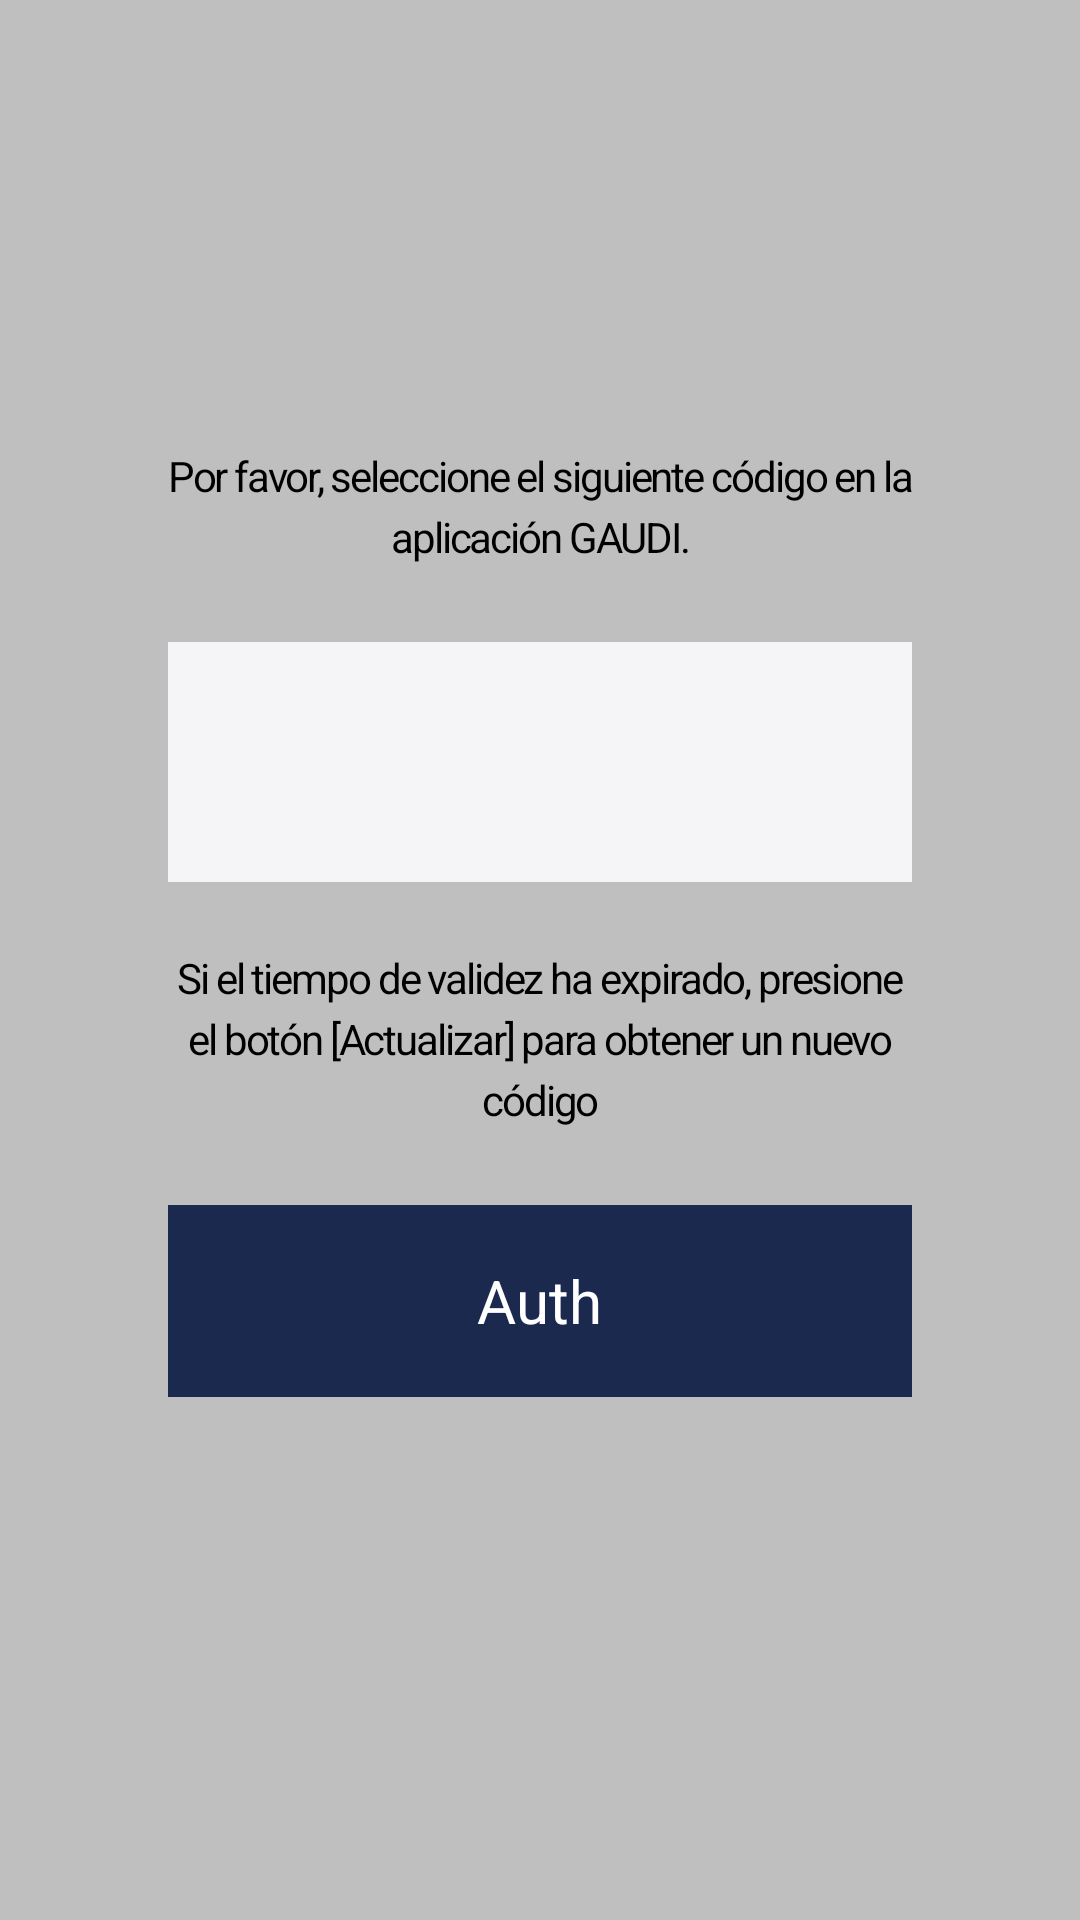

The Android layout XML behind this screen, and the referenced resources:
<!-- AndroidManifest.xml: application theme AppTheme -->
<!-- res/layout/dialog_authentication.xml -->
<?xml version="1.0" encoding="utf-8"?>
<androidx.constraintlayout.widget.ConstraintLayout xmlns:android="http://schemas.android.com/apk/res/android"
    xmlns:app="http://schemas.android.com/apk/res-auto"
    xmlns:tools="http://schemas.android.com/tools"
    android:id="@+id/dialog"
    android:layout_width="match_parent"
    android:layout_height="match_parent"
    android:layout_gravity="center_vertical"
    android:background="#77777777">
    
    <LinearLayout
        android:layout_width="match_parent"
        android:layout_height="wrap_content"
        android:gravity="center_vertical"
        android:paddingTop="32dp"
        android:paddingBottom="16dp"
        android:layout_marginStart="32dp"
        android:layout_marginEnd="32dp"
        android:padding="24dp"
        android:orientation="vertical"
        app:layout_constraintTop_toTopOf="parent"
        app:layout_constraintBottom_toBottomOf="parent"
        android:background="@drawable/dialog_authentication">

        <TextView
            android:id="@+id/tv_auth_test"
            android:layout_width="match_parent"
            android:layout_height="wrap_content"
            android:text="@string/gaudi_auth_title"
            android:textAppearance="@style/por_favor_s"
            android:lineSpacingExtra="4sp"
            android:translationY="-1.76sp"
            android:gravity="center"
            android:layout_marginBottom="24dp"
            />

        <RelativeLayout
            android:layout_width="match_parent"
            android:layout_height="80dp"
            android:background="#F5F5F7"
            android:layout_marginBottom="24dp">

            <TextView
                android:id="@+id/tv_result_code"
                android:layout_width="match_parent"
                android:layout_height="match_parent"
                android:layout_centerInParent="true"
                android:textColor="@color/black"
                tools:text="2FC"
                android:textSize="24sp"
                android:gravity="center"
                />
        </RelativeLayout>

        <TextView
            android:layout_width="match_parent"
            android:layout_height="wrap_content"
            android:text="@string/gaudi_auth_desc"
            android:textAppearance="@style/por_favor_s"
            android:lineSpacingExtra="4sp"
            android:translationY="-1.76sp"
            android:gravity="center"
            android:layout_marginBottom="24dp"
            />


        <TextView
            android:id="@+id/tv_timer"
            android:layout_width="match_parent"
            android:layout_height="wrap_content"
            android:layout_marginBottom="24dp"
            android:gravity="center"
            android:visibility="gone"
            android:lineSpacingExtra="4sp"
            android:textAppearance="@style/por_favor_s"
            android:textColor="#CFAC65"
            android:textSize="20sp"
            android:translationY="-1.76sp"
            tools:text="3:00" />

        <RelativeLayout
            android:id="@+id/layer_auth"
            android:layout_width="match_parent"
            android:layout_height="64dp"
            android:background="#1C294E"
            android:layout_marginBottom="24dp">

            <View
                android:id="@+id/icon_refresh"
                android:layout_width="24dp"
                android:layout_height="24dp"
                android:layout_marginEnd="8dp"
                android:visibility="gone"
                android:layout_centerVertical="true"
                android:layout_toStartOf="@+id/tv_auth"
                android:background="@drawable/icon_refresh" />

            <TextView
                android:id="@+id/tv_auth"
                android:layout_width="wrap_content"
                android:layout_height="wrap_content"
                android:layout_centerInParent="true"
                android:text="Auth"
                android:textColor="@color/white"
                android:textSize="20sp"
                android:gravity=""
                />
        </RelativeLayout>
    </LinearLayout>

</androidx.constraintlayout.widget.ConstraintLayout>
<!-- resources referenced by this layout -->
<resources>
  <color name="black">#FF000000</color>
  <color name="white">#FFFFFFFF</color>
  <string name="gaudi_auth_desc">Si el tiempo de validez ha expirado, presione el botón [Actualizar] para obtener un nuevo código</string>
  <string name="gaudi_auth_title">Por favor, seleccione el siguiente código en la aplicación GAUDI.</string>
  <style name="por_favor_s">
          <item name="android:textSize">14sp</item>
          <item name="android:letterSpacing">-0.05</item>
          <item name="android:textColor">#000000</item>
      </style>
  <style name="AppTheme" parent="Theme.Material3.DayNight.NoActionBar">
          <item name="android:windowBackground">@android:color/white</item>
      </style>
</resources>
